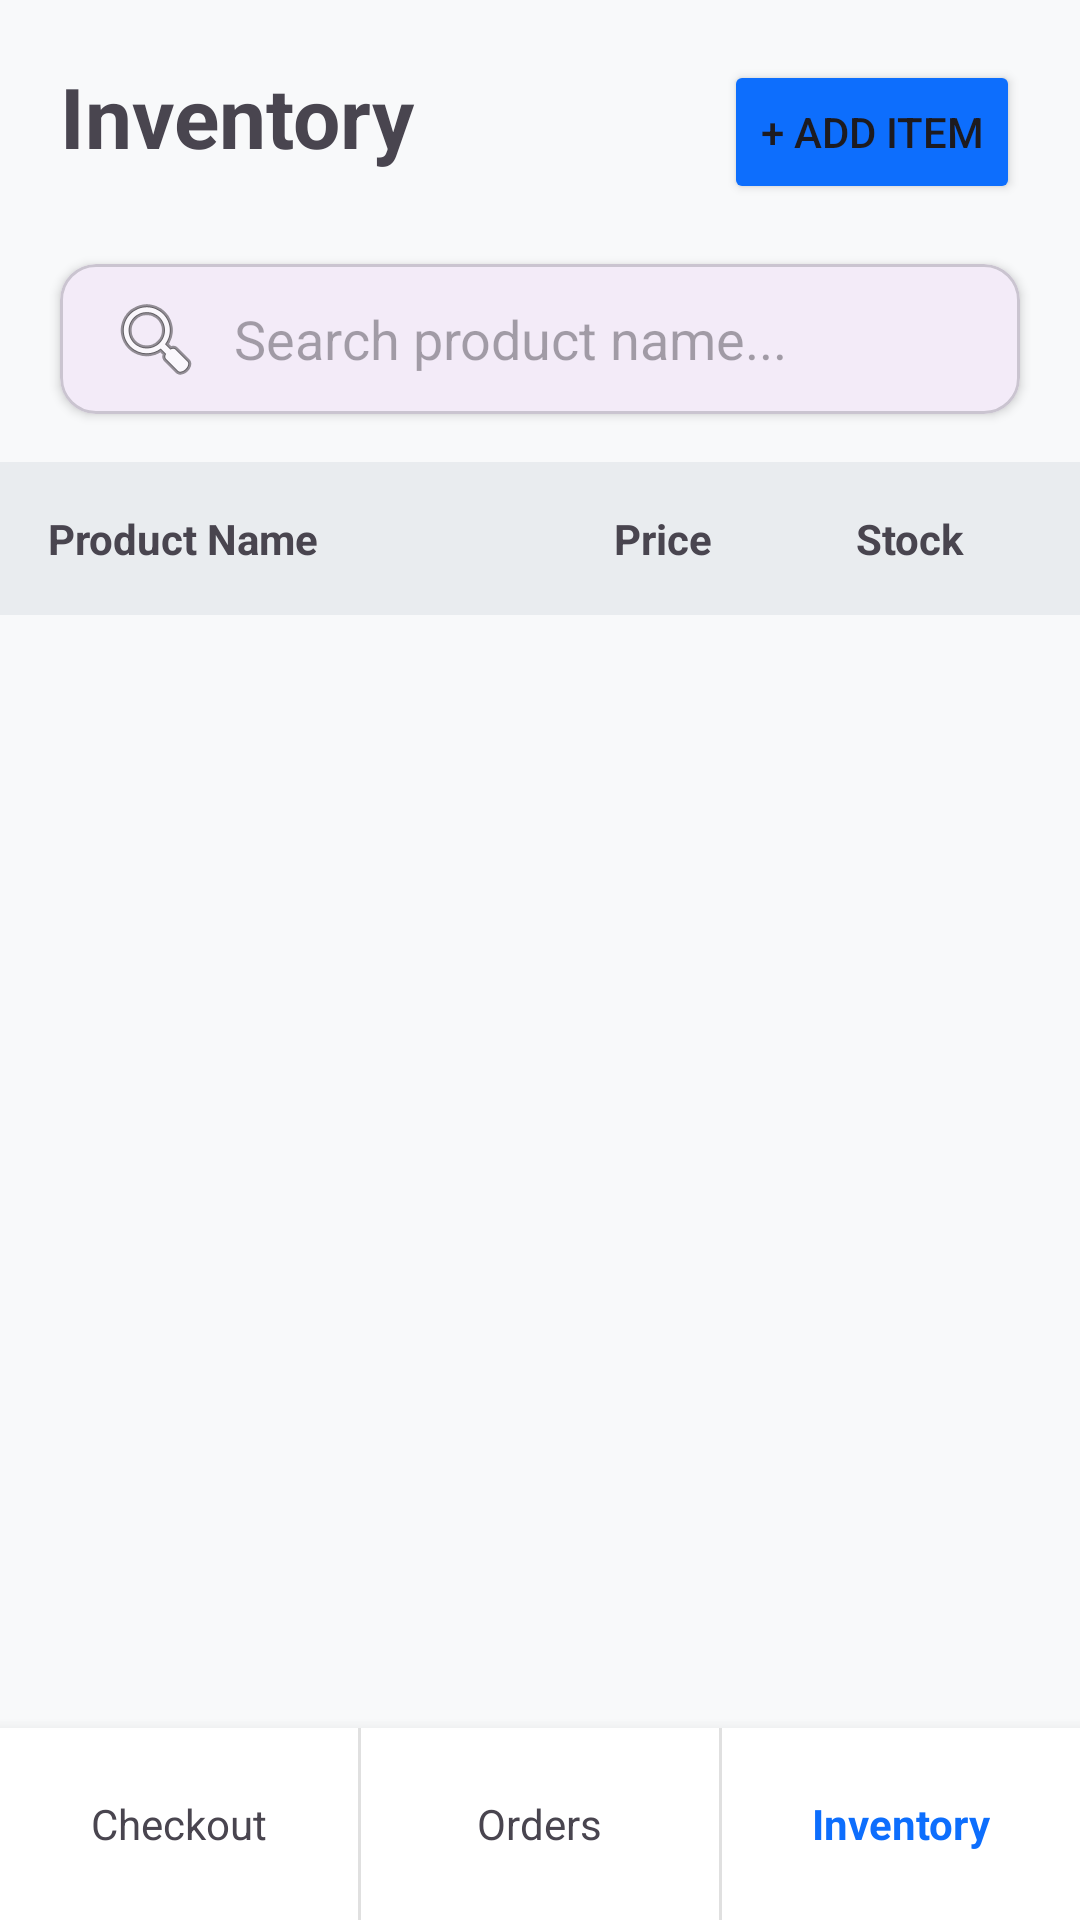

This screen was rendered from an Android layout file. Write that file and the resources it references.
<!-- AndroidManifest.xml: application theme Theme.POS3 -->
<!-- res/layout/activity_inventory.xml -->
<?xml version="1.0" encoding="utf-8"?>
<androidx.constraintlayout.widget.ConstraintLayout
    xmlns:android="http://schemas.android.com/apk/res/android"
    xmlns:app="http://schemas.android.com/apk/res-auto"
    android:layout_width="match_parent"
    android:layout_height="match_parent"
    android:background="#F8F9FA">

    
    <androidx.constraintlayout.widget.ConstraintLayout
        android:id="@+id/headerLayout"
        android:layout_width="match_parent"
        android:layout_height="wrap_content"
        android:padding="20dp"
        app:layout_constraintTop_toTopOf="parent">

        <TextView
            android:layout_width="wrap_content"
            android:layout_height="wrap_content"
            android:text="Inventory"
            android:textSize="28sp"
            android:textStyle="bold"
            app:layout_constraintStart_toStartOf="parent"
            app:layout_constraintTop_toTopOf="parent" />

        <Button
            android:id="@+id/btnAddProduct"
            android:layout_width="wrap_content"
            android:layout_height="wrap_content"
            android:text="+ ADD ITEM"
            android:backgroundTint="#0D6EFD"
            app:layout_constraintEnd_toEndOf="parent"
            app:layout_constraintTop_toTopOf="parent" />
    </androidx.constraintlayout.widget.ConstraintLayout>

    
    <com.google.android.material.card.MaterialCardView
        android:id="@+id/searchCard"
        android:layout_width="match_parent"
        android:layout_height="wrap_content"
        android:layout_marginHorizontal="20dp"
        app:cardCornerRadius="12dp"
        app:cardElevation="2dp"
        app:layout_constraintTop_toBottomOf="@id/headerLayout">

        <EditText
            android:id="@+id/etSearchInventory"
            android:layout_width="match_parent"
            android:layout_height="50dp"
            android:background="@android:color/transparent"
            android:hint="Search product name..."
            android:paddingHorizontal="16dp"
            android:drawableStart="@android:drawable/ic_menu_search"
            android:drawablePadding="10dp" />
    </com.google.android.material.card.MaterialCardView>

    
    <LinearLayout
        android:id="@+id/tableHeader"
        android:layout_width="match_parent"
        android:layout_height="wrap_content"
        android:orientation="horizontal"
        android:padding="16dp"
        android:background="#E9ECEF"
        android:layout_marginTop="16dp"
        app:layout_constraintTop_toBottomOf="@id/searchCard">

        <TextView android:layout_width="0dp" android:layout_height="wrap_content" android:layout_weight="2" android:text="Product Name" android:textStyle="bold"/>
        <TextView android:layout_width="0dp" android:layout_height="wrap_content" android:layout_weight="1" android:text="Price" android:textStyle="bold" android:gravity="center"/>
        <TextView android:layout_width="0dp" android:layout_height="wrap_content" android:layout_weight="1" android:text="Stock" android:textStyle="bold" android:gravity="center"/>
    </LinearLayout>

    
    <androidx.recyclerview.widget.RecyclerView
        android:id="@+id/rvInventory"
        android:layout_width="match_parent"
        android:layout_height="0dp"
        app:layout_constraintTop_toBottomOf="@id/tableHeader"
        app:layout_constraintBottom_toTopOf="@id/bottomNav" />

    
    <LinearLayout
        android:id="@+id/bottomNav"
        android:layout_width="match_parent"
        android:layout_height="64dp"
        android:background="#FFFFFF"
        android:orientation="horizontal"
        android:elevation="8dp"
        app:layout_constraintBottom_toBottomOf="parent">

        <LinearLayout android:id="@+id/btnNavCheckout" android:layout_width="0dp" android:layout_height="match_parent" android:layout_weight="1" android:gravity="center">
            <TextView android:layout_width="wrap_content" android:layout_height="wrap_content" android:text="Checkout" />
        </LinearLayout>

        <View android:layout_width="1dp" android:layout_height="match_parent" android:background="#E0E0E0" />

        <LinearLayout android:id="@+id/btnNavOrders" android:layout_width="0dp" android:layout_height="match_parent" android:layout_weight="1" android:gravity="center">
            <TextView android:layout_width="wrap_content" android:layout_height="wrap_content" android:text="Orders" />
        </LinearLayout>

        <View android:layout_width="1dp" android:layout_height="match_parent" android:background="#E0E0E0" />

        <LinearLayout android:id="@+id/btnNavInventory" android:layout_width="0dp" android:layout_height="match_parent" android:layout_weight="1" android:gravity="center">
            <TextView android:layout_width="wrap_content" android:layout_height="wrap_content" android:text="Inventory" android:textColor="#0D6EFD" android:textStyle="bold" />
        </LinearLayout>
    </LinearLayout>

</androidx.constraintlayout.widget.ConstraintLayout>
<!-- resources referenced by this layout -->
<resources>
  <style name="Theme.POS3" parent="Base.Theme.POS3" />
  <style name="Base.Theme.POS3" parent="Theme.Material3.DayNight.NoActionBar">
          
          
      </style>
</resources>
